Labelled photos from "60_20_20segmented", an image-classification folder in Sanjana-aravindan/Plant-leaf-disease-classification. The possible labels are: apple frogeye spot, apple scab, apple cedar apple rust, apple healthy, blueberry healthy, cherry powdery mildew, cherry healthy, corn cercospora gray leaf spot, corn common rust, corn northern leaf blight, corn healthy, grape black rot, grape esca black measles, grape leaf blight isariopsis leaf spot markers, grape healthy, orange huanglongbing citrus greening, peach bacterial spot, peach healthy, bell pepper bacterial spot, bell pepper healthy, potato early blight, potato late blight, potato healthy, raspberry healthy, soybean healthy, squash powdery mildew, strawberry leaf scorch, strawberry healthy, tomato bacterial spot, tomato early blight, tomato late blight, tomato leaf mold, tomato septoria leaf spot, tomato two-spotted spider mite, tomato target spot, tomato yellow leaf curl virus, tomato mosaic virus, tomato healthy.

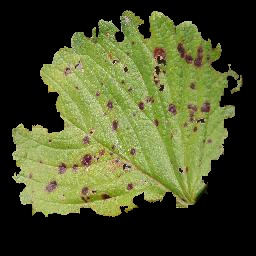
Label: strawberry leaf scorch

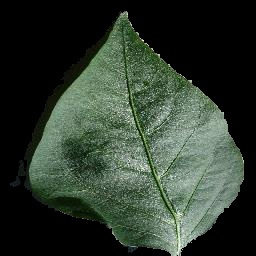
Label: bell pepper healthy

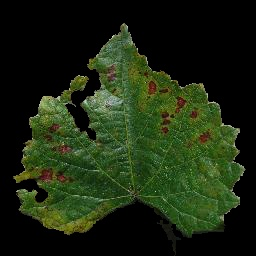
Label: grape esca black measles

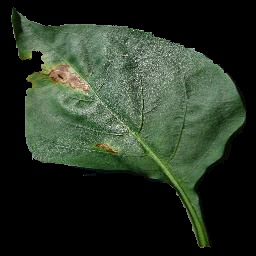
Label: bell pepper bacterial spot

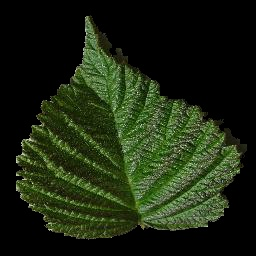
Label: raspberry healthy

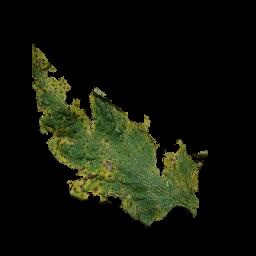
Label: tomato septoria leaf spot
